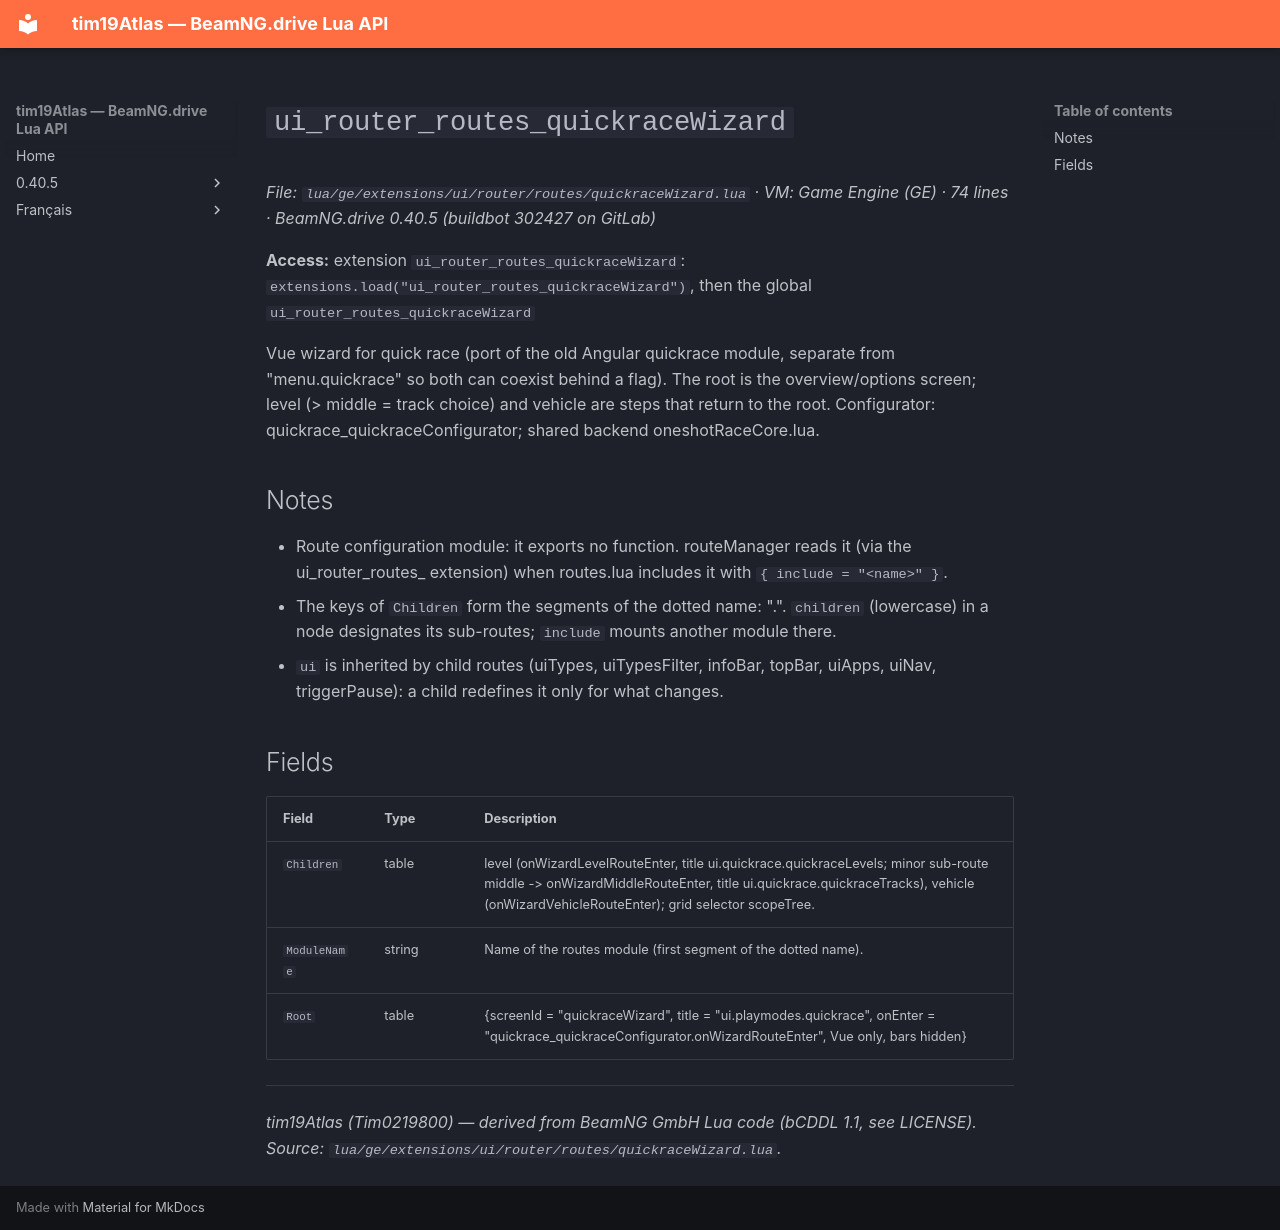

repository: Tim0219800/beamng-lua-atlas · page: 0.40.5/ge/extensions/ui/router/routes/quickraceWizard.html · generator: mkdocs

# `ui_router_routes_quickraceWizard`

*File: `lua/ge/extensions/ui/router/routes/quickraceWizard.lua` · VM: Game Engine (GE) · 74 lines · BeamNG.drive 0.40.5 (buildbot 302427 on GitLab)*

**Access:** extension `ui_router_routes_quickraceWizard`: `extensions.load("ui_router_routes_quickraceWizard")`, then the global `ui_router_routes_quickraceWizard`

Vue wizard for quick race (port of the old Angular quickrace module, separate from "menu.quickrace" so both can coexist behind a flag). The root is the overview/options screen; level (> middle = track choice) and vehicle are steps that return to the root. Configurator: quickrace_quickraceConfigurator; shared backend oneshotRaceCore.lua.

## Notes

- Route configuration module: it exports no function. routeManager reads it (via the ui_router_routes_<name> extension) when routes.lua includes it with `{ include = "<name>" }`.
- The keys of `Children` form the segments of the dotted name: "<module>.<child>". `children` (lowercase) in a node designates its sub-routes; `include` mounts another module there.
- `ui` is inherited by child routes (uiTypes, uiTypesFilter, infoBar, topBar, uiApps, uiNav, triggerPause): a child redefines it only for what changes.

## Fields

| Field | Type | Description |
|---|---|---|
| `Children` | table<string, table> | level (onWizardLevelRouteEnter, title ui.quickrace.quickraceLevels; minor sub-route middle -> onWizardMiddleRouteEnter, title ui.quickrace.quickraceTracks), vehicle (onWizardVehicleRouteEnter); grid selector scopeTree. |
| `ModuleName` | string | Name of the routes module (first segment of the dotted name). |
| `Root` | table | {screenId = "quickraceWizard", title = "ui.playmodes.quickrace", onEnter = "quickrace_quickraceConfigurator.onWizardRouteEnter", Vue only, bars hidden} |

---
*tim19Atlas (Tim0219800) — derived from BeamNG GmbH Lua code (bCDDL 1.1, see LICENSE). Source: `lua/ge/extensions/ui/router/routes/quickraceWizard.lua`.*
